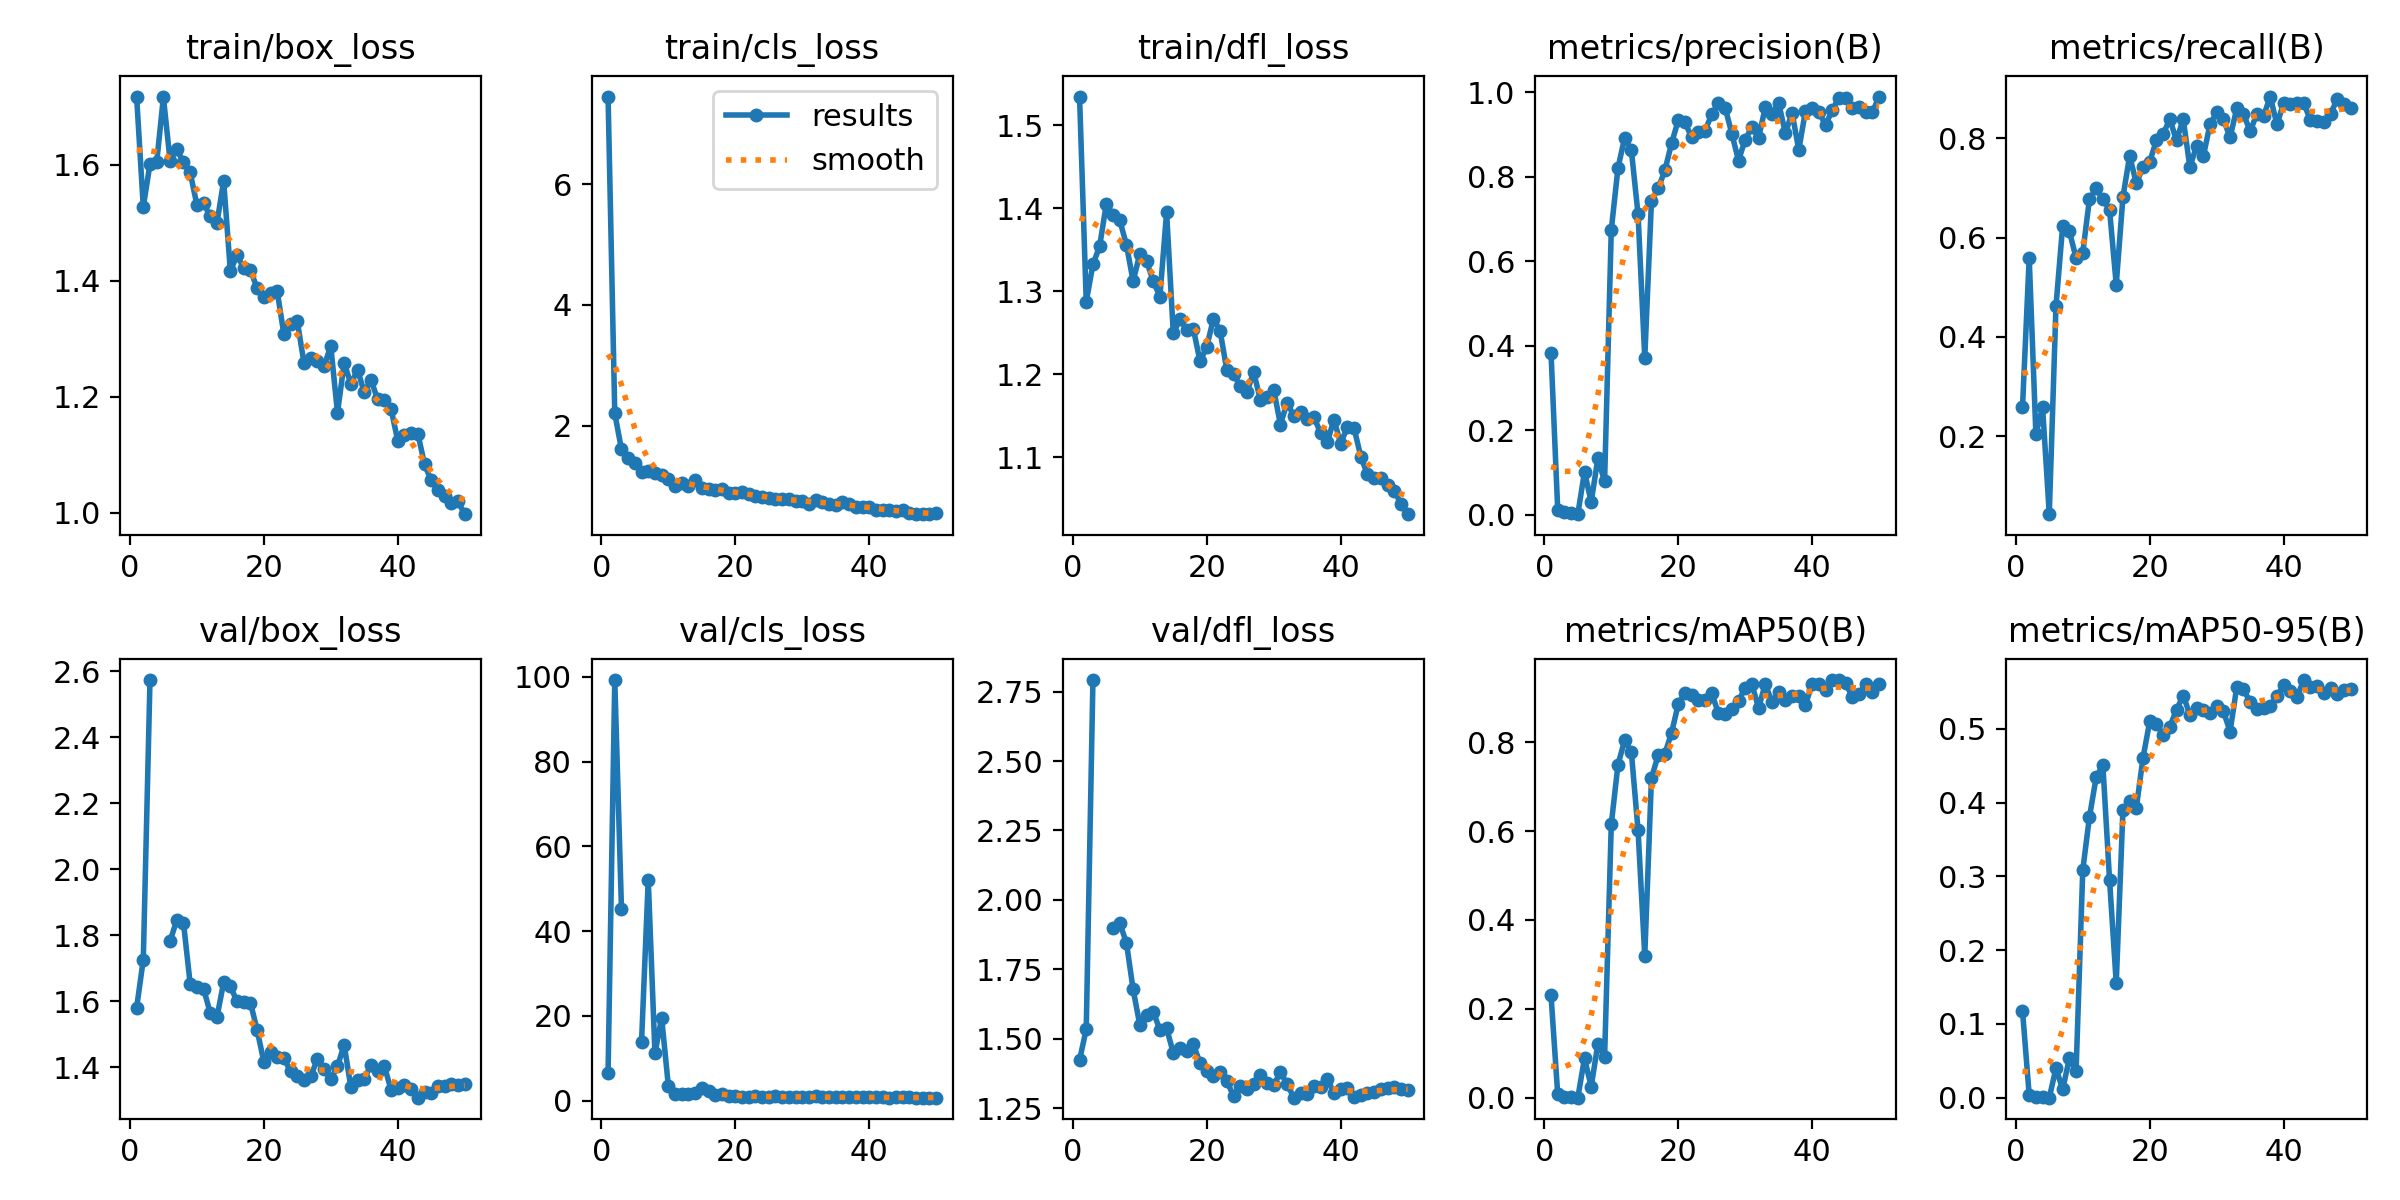

Data behind this chart, as committed beside it:
epoch, time, train/box_loss, train/cls_loss, train/dfl_loss, metrics/precision(B), metrics/recall(B), metrics/mAP50(B), metrics/mAP50-95(B), val/box_loss, val/cls_loss, val/dfl_loss, lr/pg0, lr/pg1, lr/pg2
1, 33.87, 1.717, 7.45, 1.535, 0.3827, 0.2581, 0.2304, 0.1181, 1.58, 6.598, 1.423, 0.00036, 0.00036, 0.00036
2, 43.55, 1.527, 2.201, 1.288, 0.01117, 0.5591, 0.00786, 0.00364, 1.726, 99.22, 1.534, 0.0007253, 0.0007253, 0.0007253
3, 54.65, 1.601, 1.607, 1.332, 0.00672, 0.2043, 0.00217, 0.00092, 2.573, 45.26, 2.792, 0.001076, 0.001076, 0.001076
4, 69.51, 1.604, 1.457, 1.354, 0.00246, 0.2581, 0.0009, 0.00031, nan, nan, nan, 0.001411, 0.001411, 0.001411
5, 86.55, 1.716, 1.377, 1.406, 0.00086, 0.04301, 0.00017, 5e-05, nan, nan, nan, 0.001731, 0.001731, 0.001731
6, 98.02, 1.607, 1.233, 1.392, 0.1011, 0.4624, 0.0887, 0.03996, 1.782, 13.91, 1.898, 0.001802, 0.001802, 0.001802
7, 113.9, 1.627, 1.245, 1.386, 0.02968, 0.6237, 0.02511, 0.01132, 1.846, 52.12, 1.916, 0.001762, 0.001762, 0.001762
8, 124, 1.604, 1.212, 1.356, 0.1335, 0.6129, 0.1215, 0.05334, 1.838, 11.14, 1.846, 0.001723, 0.001723, 0.001723
9, 136.8, 1.587, 1.188, 1.312, 0.07823, 0.5591, 0.09108, 0.03571, 1.654, 19.51, 1.677, 0.001683, 0.001683, 0.001683
10, 150.6, 1.531, 1.112, 1.345, 0.6741, 0.5699, 0.6152, 0.3085, 1.645, 3.459, 1.55, 0.001644, 0.001644, 0.001644
11, 161.8, 1.534, 0.9949, 1.337, 0.8204, 0.6774, 0.7493, 0.3807, 1.638, 1.555, 1.586, 0.001604, 0.001604, 0.001604
12, 174.6, 1.511, 1.053, 1.313, 0.8925, 0.6989, 0.8044, 0.4342, 1.565, 1.618, 1.598, 0.001564, 0.001564, 0.001564
13, 192.5, 1.499, 0.9979, 1.294, 0.8622, 0.6774, 0.7772, 0.4511, 1.552, 1.449, 1.531, 0.001525, 0.001525, 0.001525
14, 203, 1.572, 1.097, 1.395, 0.7104, 0.6559, 0.6013, 0.2954, 1.658, 1.833, 1.537, 0.001485, 0.001485, 0.001485
15, 220.8, 1.417, 0.9653, 1.25, 0.371, 0.5054, 0.3195, 0.1553, 1.645, 2.972, 1.449, 0.001446, 0.001446, 0.001446
16, 231.3, 1.444, 0.948, 1.266, 0.7424, 0.6818, 0.7194, 0.3903, 1.6, 2.184, 1.466, 0.001406, 0.001406, 0.001406
17, 243.1, 1.422, 0.9286, 1.253, 0.772, 0.7643, 0.7705, 0.4025, 1.599, 1.222, 1.456, 0.001366, 0.001366, 0.001366
18, 256.7, 1.419, 0.9493, 1.255, 0.8148, 0.7096, 0.7739, 0.3931, 1.596, 1.464, 1.479, 0.001327, 0.001327, 0.001327
19, 270.8, 1.387, 0.8881, 1.216, 0.8788, 0.7419, 0.8207, 0.4609, 1.514, 1.081, 1.412, 0.001287, 0.001287, 0.001287
20, 281.9, 1.371, 0.8874, 1.233, 0.9334, 0.7529, 0.8852, 0.51, 1.417, 0.9623, 1.385, 0.001248, 0.001248, 0.001248
21, 297.9, 1.379, 0.9072, 1.267, 0.9289, 0.7957, 0.9116, 0.5064, 1.447, 0.926, 1.367, 0.001208, 0.001208, 0.001208
22, 308.5, 1.382, 0.864, 1.252, 0.8931, 0.8082, 0.905, 0.4921, 1.433, 0.9279, 1.381, 0.001168, 0.001168, 0.001168
23, 326.1, 1.307, 0.8319, 1.205, 0.9064, 0.8387, 0.8948, 0.5031, 1.428, 0.954, 1.346, 0.001129, 0.001129, 0.001129
24, 335.8, 1.325, 0.8222, 1.201, 0.909, 0.7957, 0.894, 0.5258, 1.388, 0.858, 1.294, 0.001089, 0.001089, 0.001089
25, 347.1, 1.33, 0.8024, 1.186, 0.9472, 0.8387, 0.9096, 0.5452, 1.374, 0.8223, 1.33, 0.00105, 0.00105, 0.00105
26, 364.4, 1.258, 0.7835, 1.179, 0.9737, 0.7419, 0.8651, 0.5194, 1.363, 1.087, 1.32, 0.00101, 0.00101, 0.00101
27, 375.8, 1.267, 0.7882, 1.203, 0.9636, 0.785, 0.8639, 0.5287, 1.374, 0.9428, 1.337, 0.0009704, 0.0009704, 0.0009704
28, 390.2, 1.262, 0.7789, 1.17, 0.9019, 0.7634, 0.8756, 0.5253, 1.424, 0.8327, 1.367, 0.0009308, 0.0009308, 0.0009308
29, 402.5, 1.253, 0.7439, 1.173, 0.8381, 0.828, 0.8919, 0.521, 1.395, 0.8399, 1.341, 0.0008912, 0.0008912, 0.0008912
30, 414, 1.287, 0.7545, 1.182, 0.8879, 0.852, 0.9228, 0.5309, 1.365, 0.7952, 1.332, 0.0008516, 0.0008516, 0.0008516
31, 428.2, 1.172, 0.7071, 1.14, 0.9167, 0.8387, 0.9297, 0.5241, 1.404, 0.768, 1.379, 0.000812, 0.000812, 0.000812
32, 442.4, 1.258, 0.7734, 1.166, 0.8923, 0.8017, 0.8769, 0.4963, 1.468, 0.9739, 1.336, 0.0007724, 0.0007724, 0.0007724
33, 457.2, 1.222, 0.7362, 1.15, 0.9638, 0.8602, 0.9309, 0.5569, 1.34, 0.7563, 1.287, 0.0007328, 0.0007328, 0.0007328
34, 471.1, 1.246, 0.7009, 1.154, 0.9486, 0.8495, 0.8896, 0.5537, 1.361, 0.7806, 1.305, 0.0006932, 0.0006932, 0.0006932
35, 484.4, 1.208, 0.6853, 1.147, 0.9742, 0.8138, 0.9133, 0.5361, 1.366, 0.776, 1.299, 0.0006536, 0.0006536, 0.0006536
36, 495.9, 1.229, 0.7256, 1.149, 0.9029, 0.8495, 0.8947, 0.5272, 1.407, 0.8192, 1.328, 0.000614, 0.000614, 0.000614
37, 505.5, 1.195, 0.6975, 1.13, 0.9515, 0.8445, 0.9031, 0.528, 1.39, 0.7753, 1.327, 0.0005744, 0.0005744, 0.0005744
38, 520.1, 1.195, 0.6579, 1.118, 0.8635, 0.8841, 0.9035, 0.5312, 1.405, 0.776, 1.354, 0.0005348, 0.0005348, 0.0005348
39, 532.7, 1.179, 0.6574, 1.146, 0.9555, 0.828, 0.8833, 0.5442, 1.332, 0.7546, 1.305, 0.0004952, 0.0004952, 0.0004952
40, 545.9, 1.124, 0.6531, 1.116, 0.9627, 0.871, 0.9316, 0.5589, 1.337, 0.7193, 1.32, 0.0004556, 0.0004556, 0.0004556
41, 566.5, 1.134, 0.6088, 1.137, 0.9528, 0.8691, 0.9316, 0.5513, 1.347, 0.7216, 1.324, 0.000416, 0.000416, 0.000416
42, 576.4, 1.138, 0.5939, 1.135, 0.9225, 0.871, 0.9175, 0.5437, 1.334, 0.7291, 1.289, 0.0003764, 0.0003764, 0.0003764
43, 587, 1.137, 0.6089, 1.101, 0.9576, 0.871, 0.9387, 0.5662, 1.309, 0.7056, 1.296, 0.0003368, 0.0003368, 0.0003368
44, 597.3, 1.084, 0.5914, 1.08, 0.9873, 0.8366, 0.9396, 0.5566, 1.325, 0.7429, 1.303, 0.0002972, 0.0002972, 0.0002972
45, 610.7, 1.056, 0.6004, 1.075, 0.9873, 0.8348, 0.932, 0.5586, 1.324, 0.7148, 1.309, 0.0002576, 0.0002576, 0.0002576
46, 621.1, 1.039, 0.5546, 1.076, 0.9627, 0.8328, 0.9019, 0.5486, 1.344, 0.7193, 1.318, 0.000218, 0.000218, 0.000218
47, 637.1, 1.029, 0.5385, 1.066, 0.964, 0.8495, 0.908, 0.5551, 1.344, 0.694, 1.323, 0.0001784, 0.0001784, 0.0001784
48, 649.5, 1.017, 0.5322, 1.06, 0.9533, 0.8784, 0.9304, 0.5466, 1.35, 0.6862, 1.324, 0.0001388, 0.0001388, 0.0001388
49, 662.1, 1.02, 0.5346, 1.044, 0.9528, 0.8693, 0.9119, 0.5521, 1.347, 0.6843, 1.32, 9.92e-05, 9.92e-05, 9.92e-05
50, 679.7, 0.9976, 0.5459, 1.032, 0.9897, 0.8602, 0.9316, 0.5546, 1.351, 0.6729, 1.313, 5.96e-05, 5.96e-05, 5.96e-05
